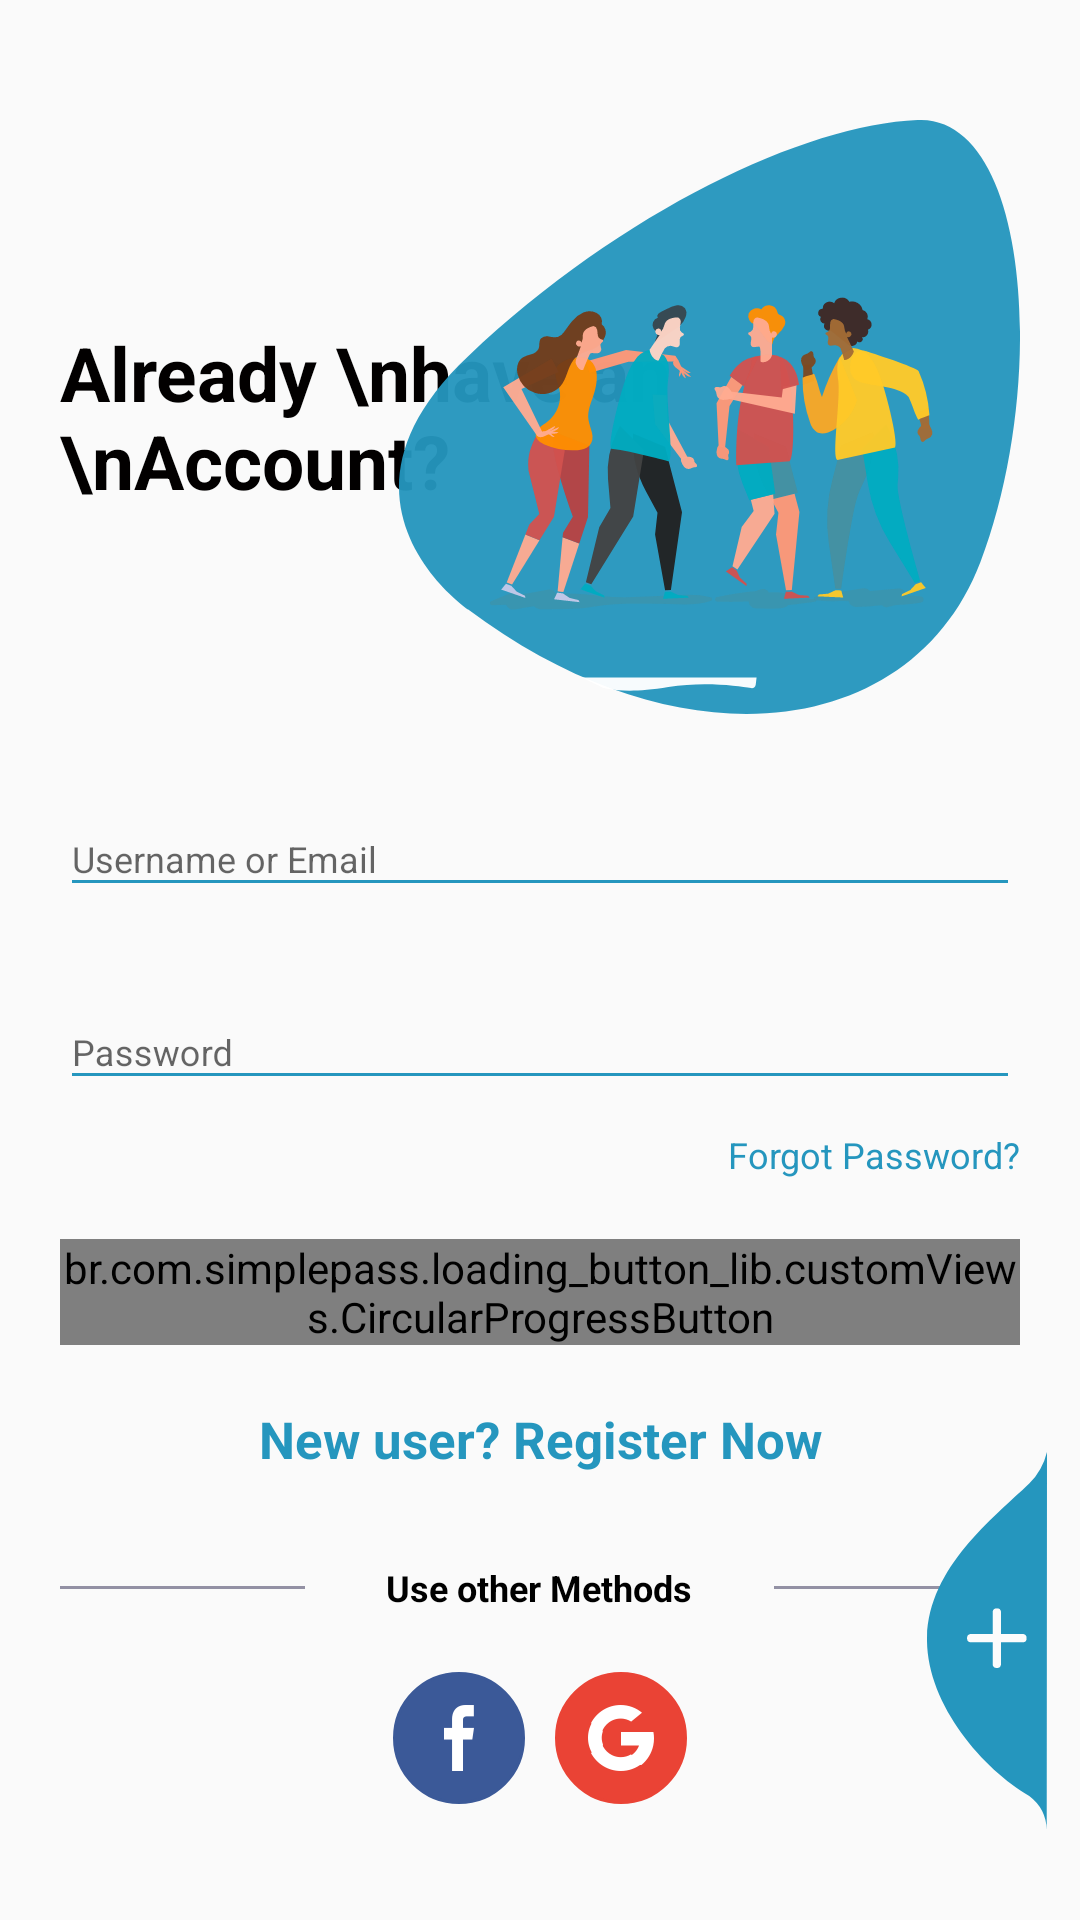

Android layout source for this screen:
<!-- AndroidManifest.xml: application theme AppTheme.NoActionBar -->
<!-- res/layout/layout_sign_in.xml -->
<?xml version="1.0" encoding="utf-8"?>

<RelativeLayout xmlns:android="http://schemas.android.com/apk/res/android"
    xmlns:app="http://schemas.android.com/apk/res-auto"
    xmlns:tools="http://schemas.android.com/tools"
    android:layout_width="match_parent"
    android:layout_height="match_parent"
    tools:context=".activity.LoginActivity">

    <ScrollView
        android:layout_width="match_parent"
        android:layout_height="wrap_content"
        android:layout_alignParentTop="true"
        android:layout_alignParentStart="true"
        android:layout_centerInParent="true"
        android:paddingTop="20dp">
        <LinearLayout
            android:layout_width="match_parent"
            android:layout_height="wrap_content"
            android:orientation="vertical"
            android:padding="20dp">
            <RelativeLayout
                android:layout_width="match_parent"
                android:layout_height="wrap_content">
                <TextView
                    android:layout_centerVertical="true"
                    android:layout_alignParentLeft="true"
                    style="@style/viewParent.headerText.NoMode"
                    android:text="Already \nhave an \nAccount?"/>

                <ImageView
                    android:layout_width="wrap_content"
                    android:layout_height="wrap_content"
                    android:src="@drawable/ic_register_hero"
                    android:layout_alignParentTop="true"
                    android:layout_alignParentRight="true"/>
            </RelativeLayout>

            <com.google.android.material.textfield.TextInputLayout
                android:id="@+id/textInputEmail"
                style="@style/parent"
                android:layout_marginTop="@dimen/loginViewsMargin">
                <EditText
                    android:id="@+id/editTextEmail"
                    style="@style/modifiedEditText"
                    android:inputType="textEmailAddress"
                    android:maxLines="1"
                    android:hint="@string/login_username_hint"/>
            </com.google.android.material.textfield.TextInputLayout>

            <com.google.android.material.textfield.TextInputLayout
                android:id="@+id/textInputPassword"
                style="@style/parent"
                android:layout_marginTop="@dimen/loginViewsMargin">
                <EditText
                    android:id="@+id/editTextPassword"
                    style="@style/modifiedEditText"
                    android:hint="@string/login_password_hint"
                    android:maxLines="1"
                    android:inputType="textPassword"/>
            </com.google.android.material.textfield.TextInputLayout>

            <TextView
                style="@style/viewParent"
                android:text="Forgot Password?"
                android:textColor="@color/colorAccent"
                android:textSize="@dimen/newsMoreTextSize"
                android:layout_gravity="end"
                android:layout_marginTop="10dp"
                android:onClick="onForgotClick"/>

            <br.com.simplepass.loading_button_lib.customViews.CircularProgressButton
                android:id="@+id/cirLoginButton"
                style="@style/loginButton"
                app:spinning_bar_width="4dp"
                app:spinning_bar_color="#FFF"
                android:text="Login"
                android:layout_gravity="center_horizontal"
                android:layout_marginTop="@dimen/loginViewsMargin"
                app:spinning_bar_padding="6dp"
                app:initialCornerAngle="27dp"
                android:onClick="onMainClick"/>

            <TextView
                style="@style/parent"
                android:textAlignment="center"
                android:textStyle="bold"
                android:textColor="@color/colorAccent"
                android:textSize="17sp"
                android:text="New user? Register Now"
                android:layout_marginTop="@dimen/loginViewsMargin"
                android:onClick="onRegisterClick"/>


            <LinearLayout
                android:layout_width="match_parent"
                android:layout_height="wrap_content"
                android:weightSum="12"
                android:gravity="center"
                android:layout_marginTop="30dp">

                <View
                    android:layout_width="0dp"
                    android:layout_height="1dp"
                    android:background="#9391a4"
                    android:layout_weight="6"/>

                <TextView
                    style="@style/viewParent.headerText.NoMode"
                    android:layout_width="wrap_content"
                    android:layout_height="wrap_content"
                    android:text="Use other Methods"
                    android:textColor="@color/black"
                    android:layout_weight="3"
                    android:textSize="12sp"
                    android:textAlignment="center"/>

                <View
                    android:layout_width="0dp"
                    android:layout_height="1dp"
                    android:background="#9391a4"
                    android:layout_weight="6"/>

            </LinearLayout>

            <LinearLayout
                android:layout_width="match_parent"
                android:layout_height="wrap_content"
                android:gravity="center"
                android:layout_marginTop="20dp">
                <ImageView
                    android:id="@+id/btnFb"
                    android:layout_width="44dp"
                    android:layout_height="44dp"
                    android:padding="11dp"
                    android:layout_marginStart="5dp"
                    android:layout_marginEnd="5dp"
                    android:src="@drawable/ic_facebook"
                    android:background="@drawable/bg_facebook"
                    app:tint="@color/white"/>
                <ImageView
                    android:id="@+id/btnGoogle"
                    android:layout_width="44dp"
                    android:layout_height="44dp"
                    android:padding="11dp"
                    android:layout_marginStart="5dp"
                    android:layout_marginEnd="5dp"
                    android:src="@drawable/ic_google"
                    android:background="@drawable/bg_google"
                    app:tint="@color/white" />

                <com.facebook.login.widget.LoginButton
                    android:id="@+id/btnSignInFB"
                    android:layout_width="0dp"
                    android:layout_weight="1"
                    android:layout_height="wrap_content"
                    android:visibility="gone"/>
                <com.google.android.gms.common.SignInButton
                    android:id="@+id/btnSignInGoogle"
                    android:layout_width="0dp"
                    android:layout_weight="1"
                    android:layout_height="wrap_content"
                    android:visibility="gone"/>
            </LinearLayout>

        </LinearLayout>
    </ScrollView>
    <View
        android:layout_marginTop="20dp"
        android:layout_alignParentTop="true"
        android:layout_alignParentRight="true"
        android:layout_width="11dp"
        android:layout_height="match_parent"
        android:background="@drawable/ic_side_bg"/>
    <ImageView
        android:layout_alignParentBottom="true"
        android:layout_alignParentRight="true"
        android:layout_width="wrap_content"
        android:layout_height="wrap_content"
        android:src="@drawable/ic_add_img"
        android:layout_marginRight="11dp"
        android:layout_marginBottom="30dp"
        android:onClick="onRegisterClick"/>

</RelativeLayout>
<!-- resources referenced by this layout -->
<resources>
  <color name="colorAccent">#2596be</color>
  <color name="white">#ffffff</color>
  <dimen name="loginViewsMargin">20dp</dimen>
  <dimen name="newsMoreTextSize">12sp</dimen>
  <!-- drawable bg_facebook (drawable) -->
  <?xml version="1.0" encoding="UTF-8"?>
  <shape
      xmlns:android="http://schemas.android.com/apk/res/android">
      <stroke
          android:width="1dp"
          android:color="#3B5998"/>
      <corners
          android:radius="50dp" />
  
      <padding
          android:left="1dp"
          android:right="1dp"
          android:top="1dp"
          android:bottom="1dp"/>
  
      <solid android:color="#3B5998"/>
  
  </shape>
  <!-- drawable bg_google (drawable) -->
  <?xml version="1.0" encoding="UTF-8"?>
  
  <shape
      xmlns:android="http://schemas.android.com/apk/res/android">
      <stroke
          android:width="1dp"
          android:color="#EA4335"/>
      <corners
          android:radius="50dp" />
  
      <padding
          android:left="1dp"
          android:right="1dp"
          android:top="1dp"
          android:bottom="1dp"/>
  
      <solid android:color="#EA4335"/>
  
  </shape>
  <!-- drawable ic_add_img (drawable) -->
  <vector xmlns:android="http://schemas.android.com/apk/res/android"
      xmlns:tools="http://schemas.android.com/tools"
      android:width="40dp"
          android:height="126dp"
          android:viewportWidth="40.292"
          android:viewportHeight="126.85"
      tools:ignore="MissingDefaultResource">
      <path
          android:pathData="M40.29,-0l-0.09,126.85a14.73,14.73 63.47,0 0,-5.87 -11.41c-15.61,-8.98 -34.88,-31.26 -34.32,-53.3 0.6,-23.46 22.29,-39.97 34.32,-51.53A22.57,22.57 95.8,0 0,40.29 -0Z"
          android:fillColor="@color/colorPrimaryDark"/>
      <path
          android:pathData="M32.36,61.09L24.85,61.09L24.85,53.57A1.35,1.35 0,0 0,23.45 52.48,1.35 1.35,0 0,0 22.05,53.57L22.05,61.09L14.53,61.09A1.35,1.35 0,0 0,13.45 62.48a1.35,1.35 0,0 0,1.09 1.4L22.05,63.88v7.52A1.35,1.35 0,0 0,23.45 72.48a1.35,1.35 0,0 0,1.4 -1.09L24.85,63.88h7.52A1.35,1.35 0,0 0,33.45 62.48,1.35 1.35,0 0,0 32.36,61.09Z"
          android:fillColor="#fcfcfc"/>
  </vector>
  <!-- drawable ic_google: png bitmap (drawable-hdpi, 1432 bytes) -->
  <string name="login_password_hint">Password</string>
  <string name="login_username_hint">Username or Email</string>
  <style name="loginButton" parent="viewParent">
          <item name="android:background">@drawable/button_background_blue</item>
          <item name="android:textColor">@color/whiteTextColor</item>
          <item name="android:textStyle">bold</item>
      </style>
  <style name="modifiedEditText" parent="parent">
          <item name="android:textSize">@dimen/newsMoreTextSize</item>
          <item name="android:backgroundTint">@color/colorAccent</item>
      </style>
  <style name="parent">
          <item name="android:layout_width">match_parent</item>
          <item name="android:layout_height">wrap_content</item>
      </style>
  <style name="viewParent">
          <item name="android:layout_width">wrap_content</item>
          <item name="android:layout_height">wrap_content</item>
      </style>
  <style name="viewParent.headerText.NoMode">
          <item name="android:textColor">@color/darkTextColor</item>
      </style>
  <style name="AppTheme.NoActionBar">
          <item name="windowActionBar">false</item>
          <item name="windowNoTitle">true</item>
      </style>
  <color name="colorPrimaryDark">#2596be</color>
  <!-- drawable button_background_blue (drawable) -->
  <?xml version="1.0" encoding="utf-8"?>
  <shape xmlns:android="http://schemas.android.com/apk/res/android" android:shape="rectangle" >
      <corners
          android:radius="26dp" />
  
      <solid
          android:color="@color/colorPrimaryDark"/>
  
      <padding
          android:left="10dp"
          android:top="0dp"
          android:right="0dp"
          android:bottom="0dp" />
      <size
          android:width="182dp"
          android:height="40dp" />
  </shape>
  <color name="whiteTextColor">#fff</color>
  <color name="darkTextColor">#020000</color>
  <!-- not gathered from this repository: default colours our renderer supplied (Android Studio template values) -->
  <color name="black">#FF000000</color>
</resources>
